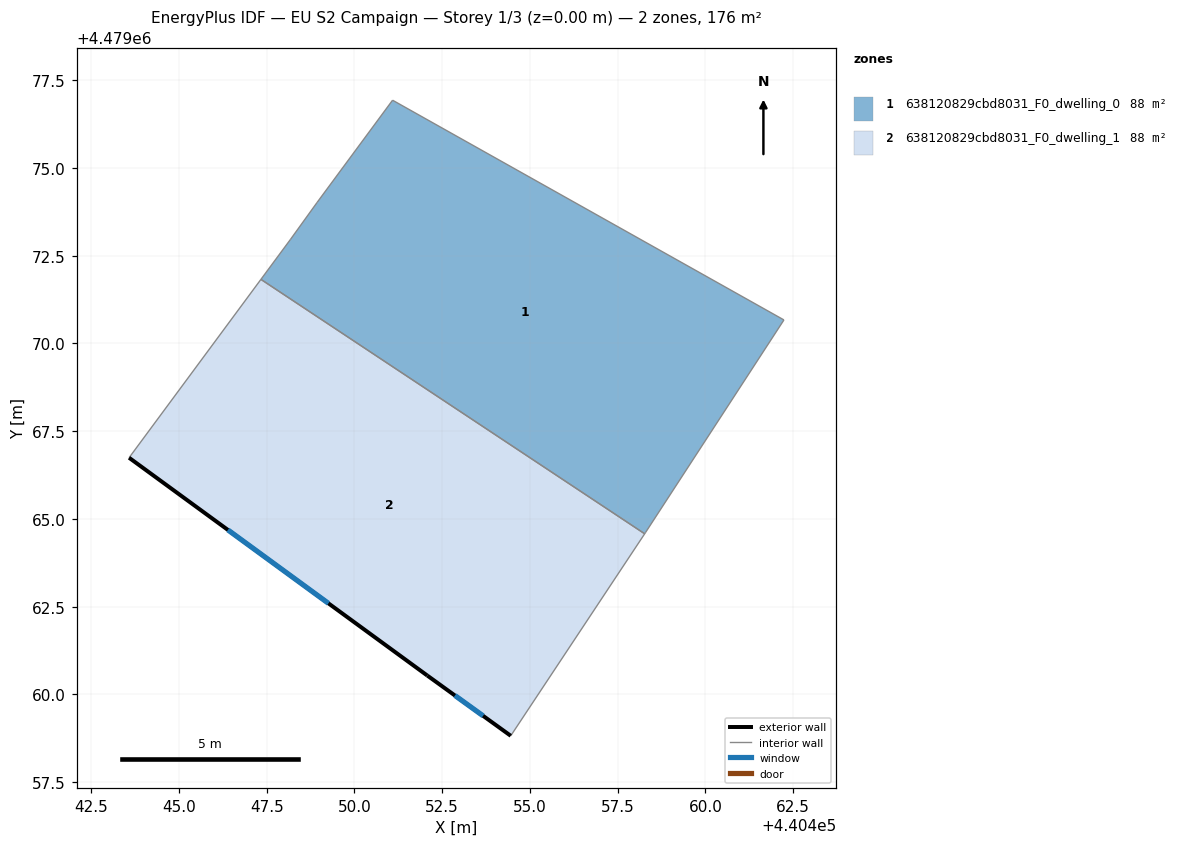
=== STOREY PLAN SPEC (per zone: floor XY polygon, exterior-wall plan segments, windows/doors) ===
zone 1: 638120829cbd8031_F0_dwelling_0  (87.9 m²)
  floor: (440458.29, 4479064.60) (440462.24, 4479070.67) (440451.09, 4479076.93) (440448.93, 4479074.01) (440448.18, 4479072.97) (440447.33, 4479071.82) (440458.27, 4479064.57)
  interior walls: 7
zone 2: 638120829cbd8031_F0_dwelling_1  (87.9 m²)
  floor: (440454.45, 4479058.82) (440458.27, 4479064.57) (440447.33, 4479071.82) (440443.58, 4479066.74) (440452.07, 4479060.54)
  exterior wall: (440454.45, 4479058.82) – (440452.07, 4479060.54)  [2.9 m]
    window: (440453.66, 4479059.39) – (440452.86, 4479059.97)  [1.0 m²]
  exterior wall: (440452.07, 4479060.54) – (440443.58, 4479066.74)  [10.5 m]
    window: (440449.26, 4479062.59) – (440446.39, 4479064.68)  [3.6 m²]
  interior walls: 3

=== DERIVED (storey summary) ===
Building: EU S2 Campaign
Storey: 1 of 3  (floor level z = 0.00 m)
Storey gross floor area: 175.8 m²
Zones on this storey: 2
  - 638120829cbd8031_F0_dwelling_0: floor 87.9 m²
  - 638120829cbd8031_F0_dwelling_1: floor 87.9 m²; exterior wall 13.5 m (40.4 m²); 2 window(s) 4.6 m²; WWR 11.4%
Zone adjacency (shared interzone walls):
  - 638120829cbd8031_F0_dwelling_0 ↔ 638120829cbd8031_F0_dwelling_1